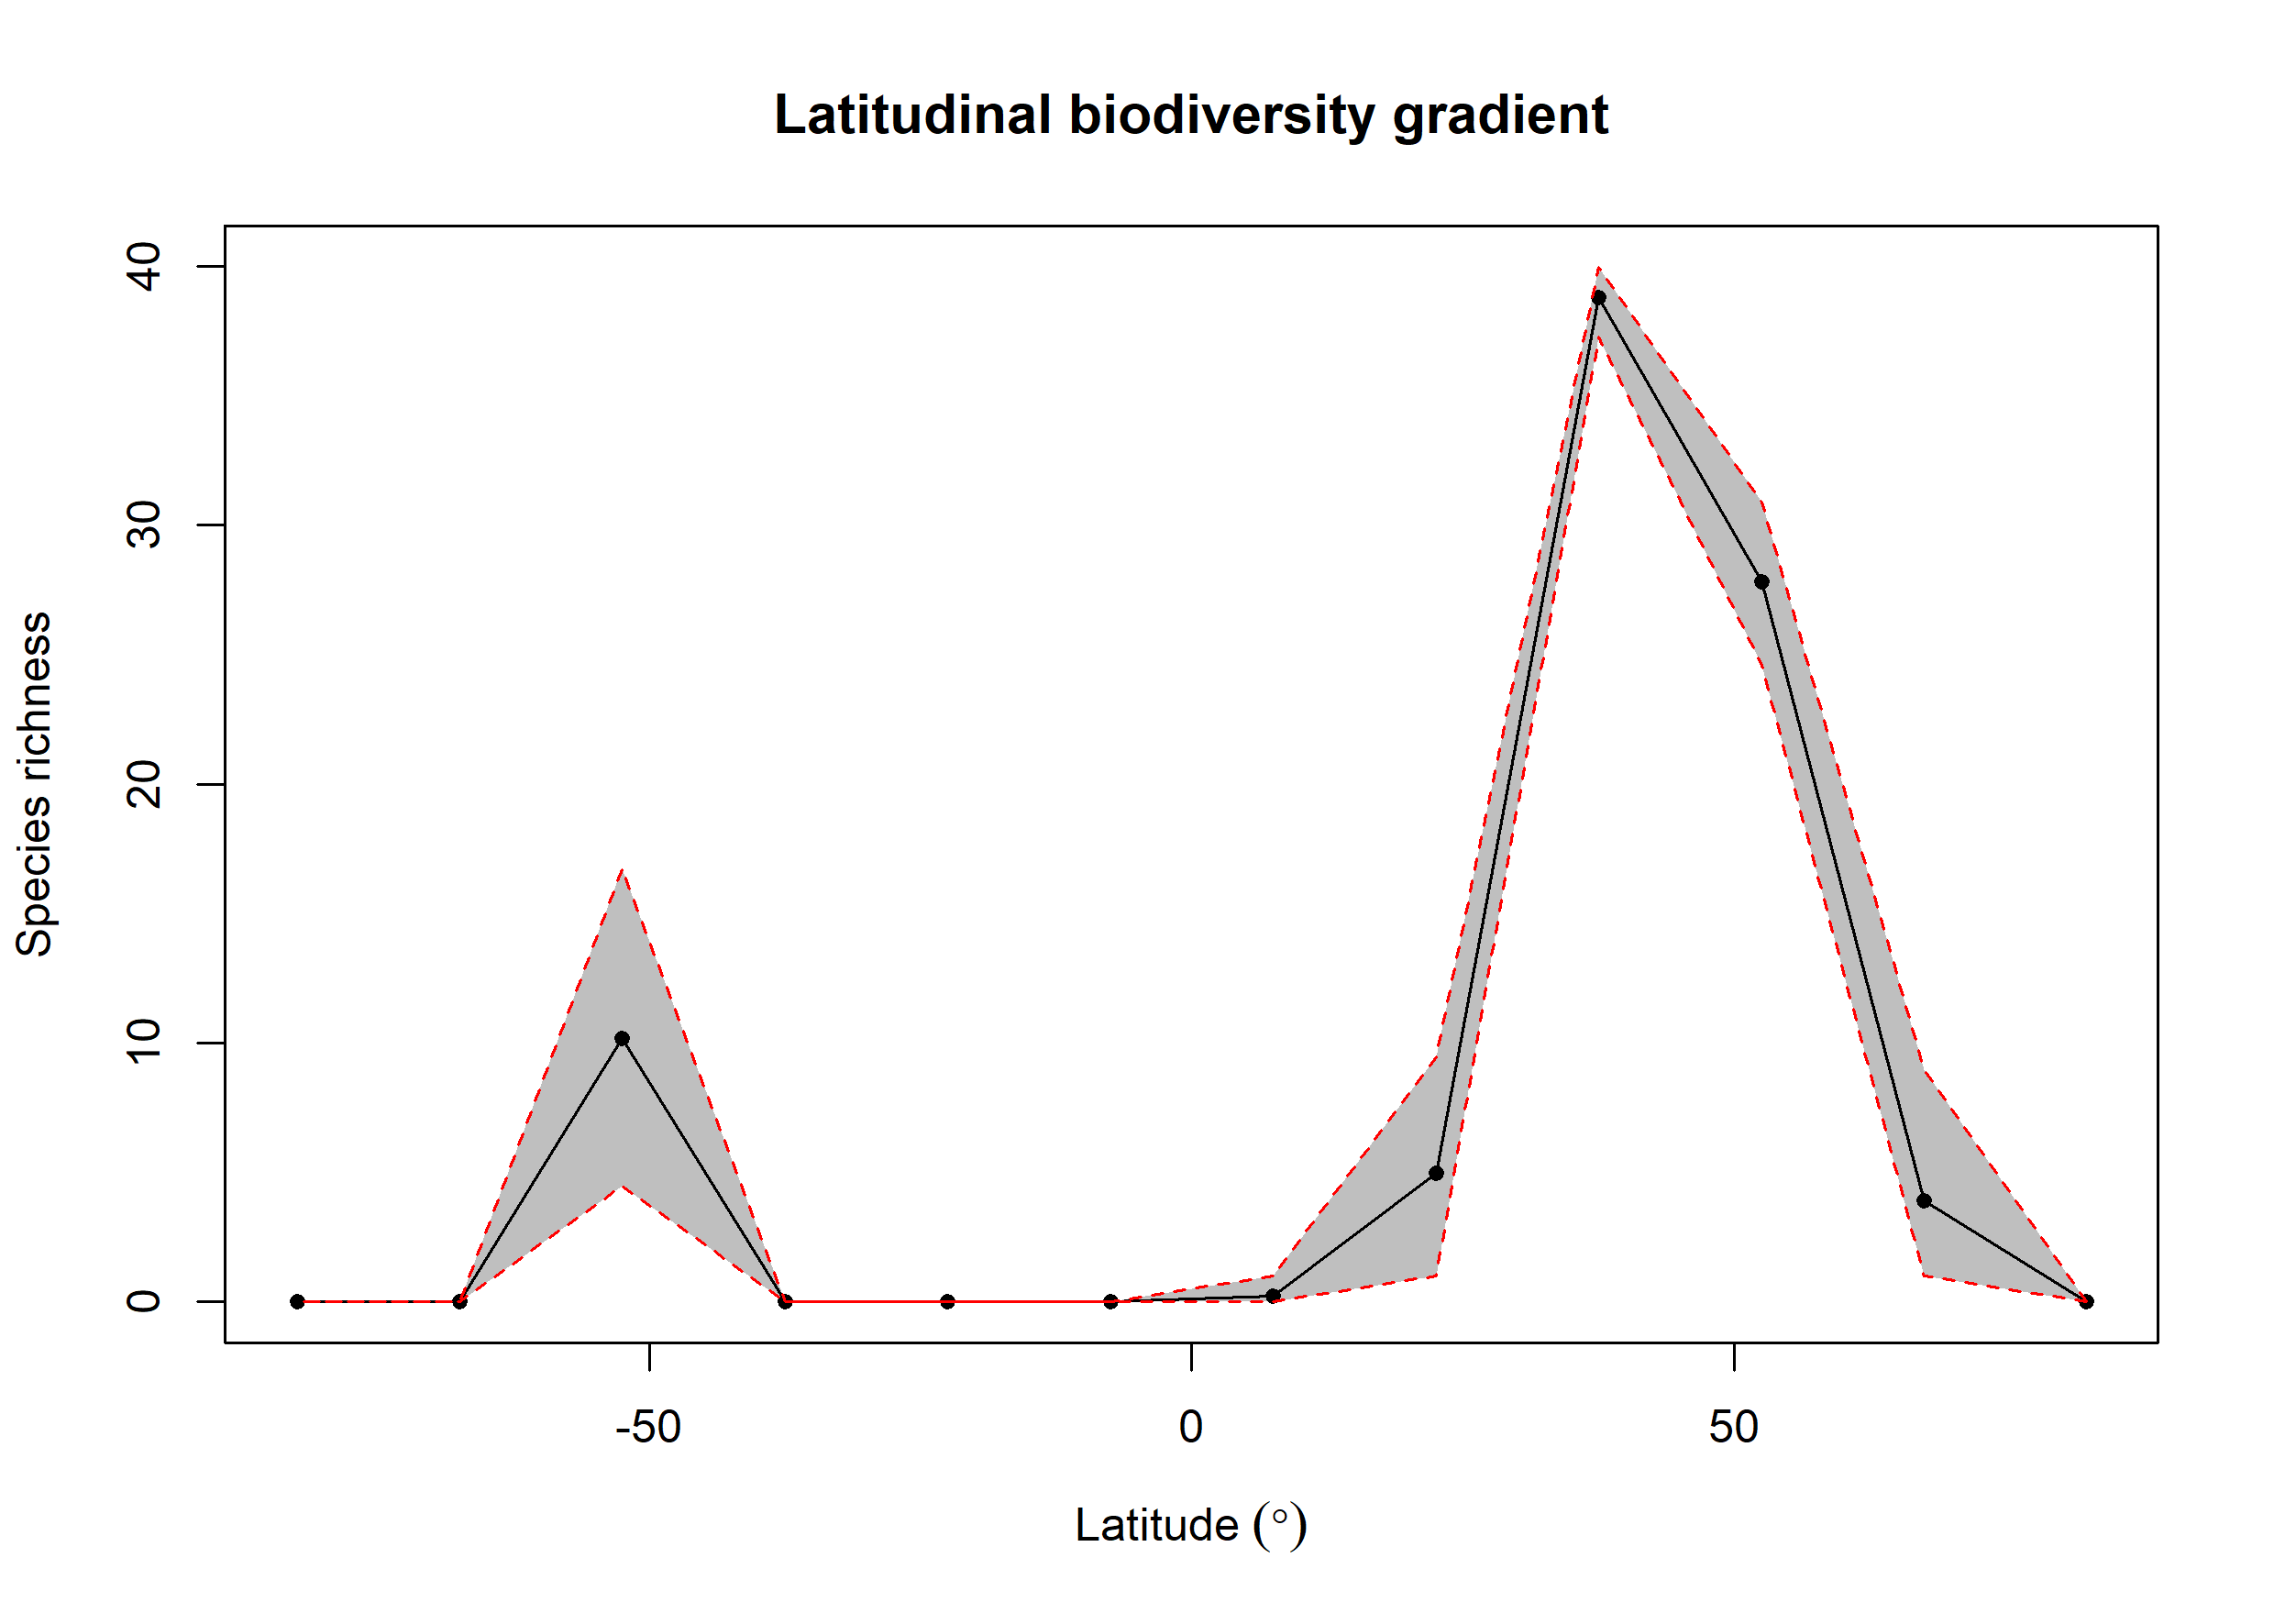

The table this chart was drawn from, first rows:
bin, max, min, mid, hemisphere, mean_richness, CI.Lower, CI.Upper
1, 90, 75, 82.5, N, NA, NA, NA
2, 75, 60, 67.5, N, 3.907, 1, 8.978
3, 60, 45, 52.5, N, 27.83, 24.61, 30.91
4, 45, 30, 37.5, N, 38.79, 37.26, 39.98
5, 30, 15, 22.5, N, 4.984, 1, 9.457
6, 15, 0, 7.5, N, 0.23, 0, 1
7, 0, -15, -7.5, S, NA, NA, NA
8, -15, -30, -22.5, S, NA, NA, NA
9, -30, -45, -37.5, S, NA, NA, NA
10, -45, -60, -52.5, S, 10.19, 4.475, 16.74
11, -60, -75, -67.5, S, NA, NA, NA
12, -75, -90, -82.5, S, NA, NA, NA
